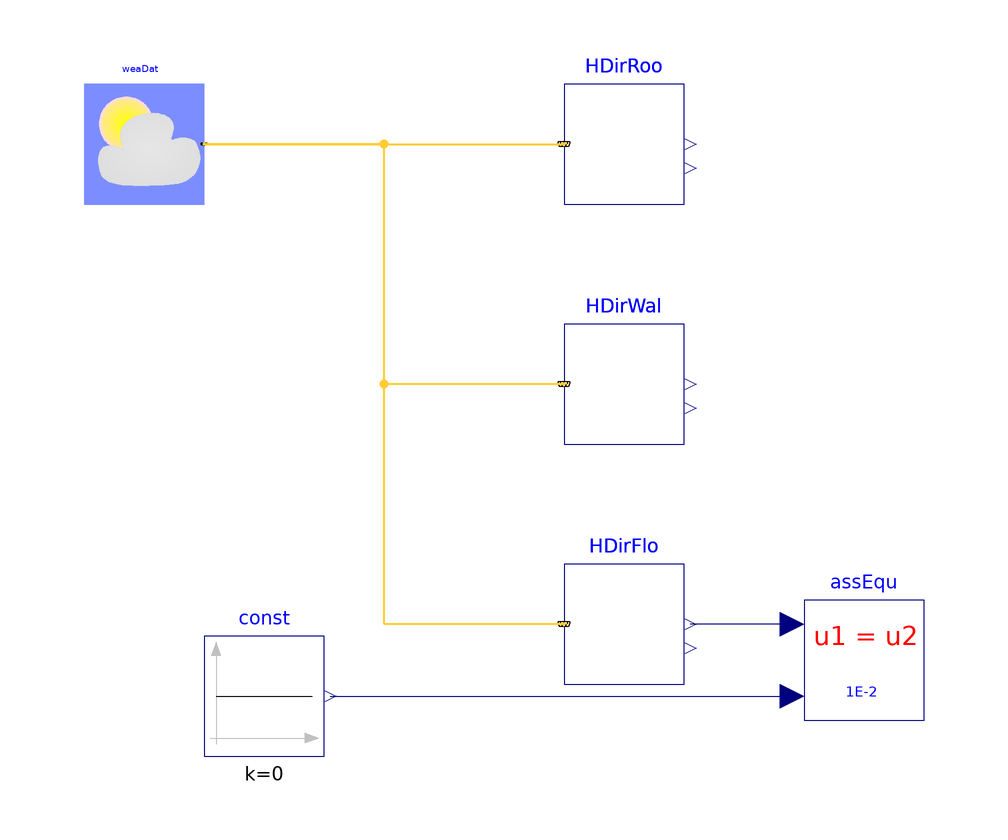

Above is the diagram view of the following Modelica model: its components placed by their Placement annotations and its connect equations drawn as lines.

model DirectTiltedSurface
  "Test model for direct solar irradiation on a tilted surface"
  extends Modelica.Icons.Example;
  parameter Modelica.SIunits.Angle lat=37/180*Modelica.Constants.pi "Latitude";
  BrineGrid.BoundaryConditions.WeatherData.ReaderTMY3 weaDat(filNam=
        "modelica://BrineGrid/Resources/weatherdata/USA_IL_Chicago-OHare.Intl.AP.725300_TMY3.mos")
    annotation (Placement(transformation(extent={{-60,20},{-40,40}})));
  BrineGrid.BoundaryConditions.SolarIrradiation.DirectTiltedSurface HDirRoo(
    til=BrineGrid.Types.Tilt.Ceiling,
    lat=0.6457718232379,
    azi=0.78539816339745) "Direct irradiation on roof"
    annotation (Placement(transformation(extent={{20,20},{40,40}})));
  BrineGrid.BoundaryConditions.SolarIrradiation.DirectTiltedSurface HDirFlo(
    til=BrineGrid.Types.Tilt.Floor,
    lat=0.6457718232379,
    azi=0.78539816339745) "Direct irradiation on floor"
    annotation (Placement(transformation(extent={{20,-60},{40,-40}})));
  BrineGrid.BoundaryConditions.SolarIrradiation.DirectTiltedSurface HDirWal(
    til=BrineGrid.Types.Tilt.Wall,
    lat=0.6457718232379,
    azi=0.78539816339745) "Direct irradiation on wall"
    annotation (Placement(transformation(extent={{20,-20},{40,0}})));
  BrineGrid.Utilities.Diagnostics.AssertEquality assEqu
    "Assert to ensure that direct radiation received by floor construction is zero"
    annotation (Placement(transformation(extent={{60,-66},{80,-46}})));
  Modelica.Blocks.Sources.Constant const(k=0) "Block that outputs zero"
    annotation (Placement(transformation(extent={{-40,-72},{-20,-52}})));
equation
  connect(assEqu.u1, HDirFlo.H) annotation (Line(
      points={{58,-50},{41,-50}},
      color={0,0,127}));
  connect(const.y, assEqu.u2) annotation (Line(
      points={{-19,-62},{58,-62}},
      color={0,0,127}));
  connect(weaDat.weaBus, HDirRoo.weaBus) annotation (Line(
      points={{-40,30},{20,30}},
      color={255,204,51},
      thickness=0.5));
  connect(HDirWal.weaBus, weaDat.weaBus) annotation (Line(
      points={{20,-10},{-10,-10},{-10,30},{-40,30}},
      color={255,204,51},
      thickness=0.5));
  connect(HDirFlo.weaBus, weaDat.weaBus) annotation (Line(
      points={{20,-50},{-10,-50},{-10,30},{-40,30}},
      color={255,204,51},
      thickness=0.5));
  annotation (
experiment(StartTime=1.82304e+07, StopTime=1.83168e+07),
__Dymola_Commands(file="modelica://BrineGrid/Resources/Scripts/Dymola/BoundaryConditions/SolarIrradiation/Examples/DirectTiltedSurface.mos"
        "Simulate and plot"),
    Documentation(info="<html>
<p>
This model tests the direct solar irradiation received on a ceiling, a wall and a floor.
The assert statement will stop the simulation if the floor receives
any direct solar irradiation.
</p>
</html>",
revisions="<html>
<ul>
<li>
May 24, 2010, by Wangda Zuo:<br/>
First implementation.
</li>
</ul>
</html>"));
end DirectTiltedSurface;